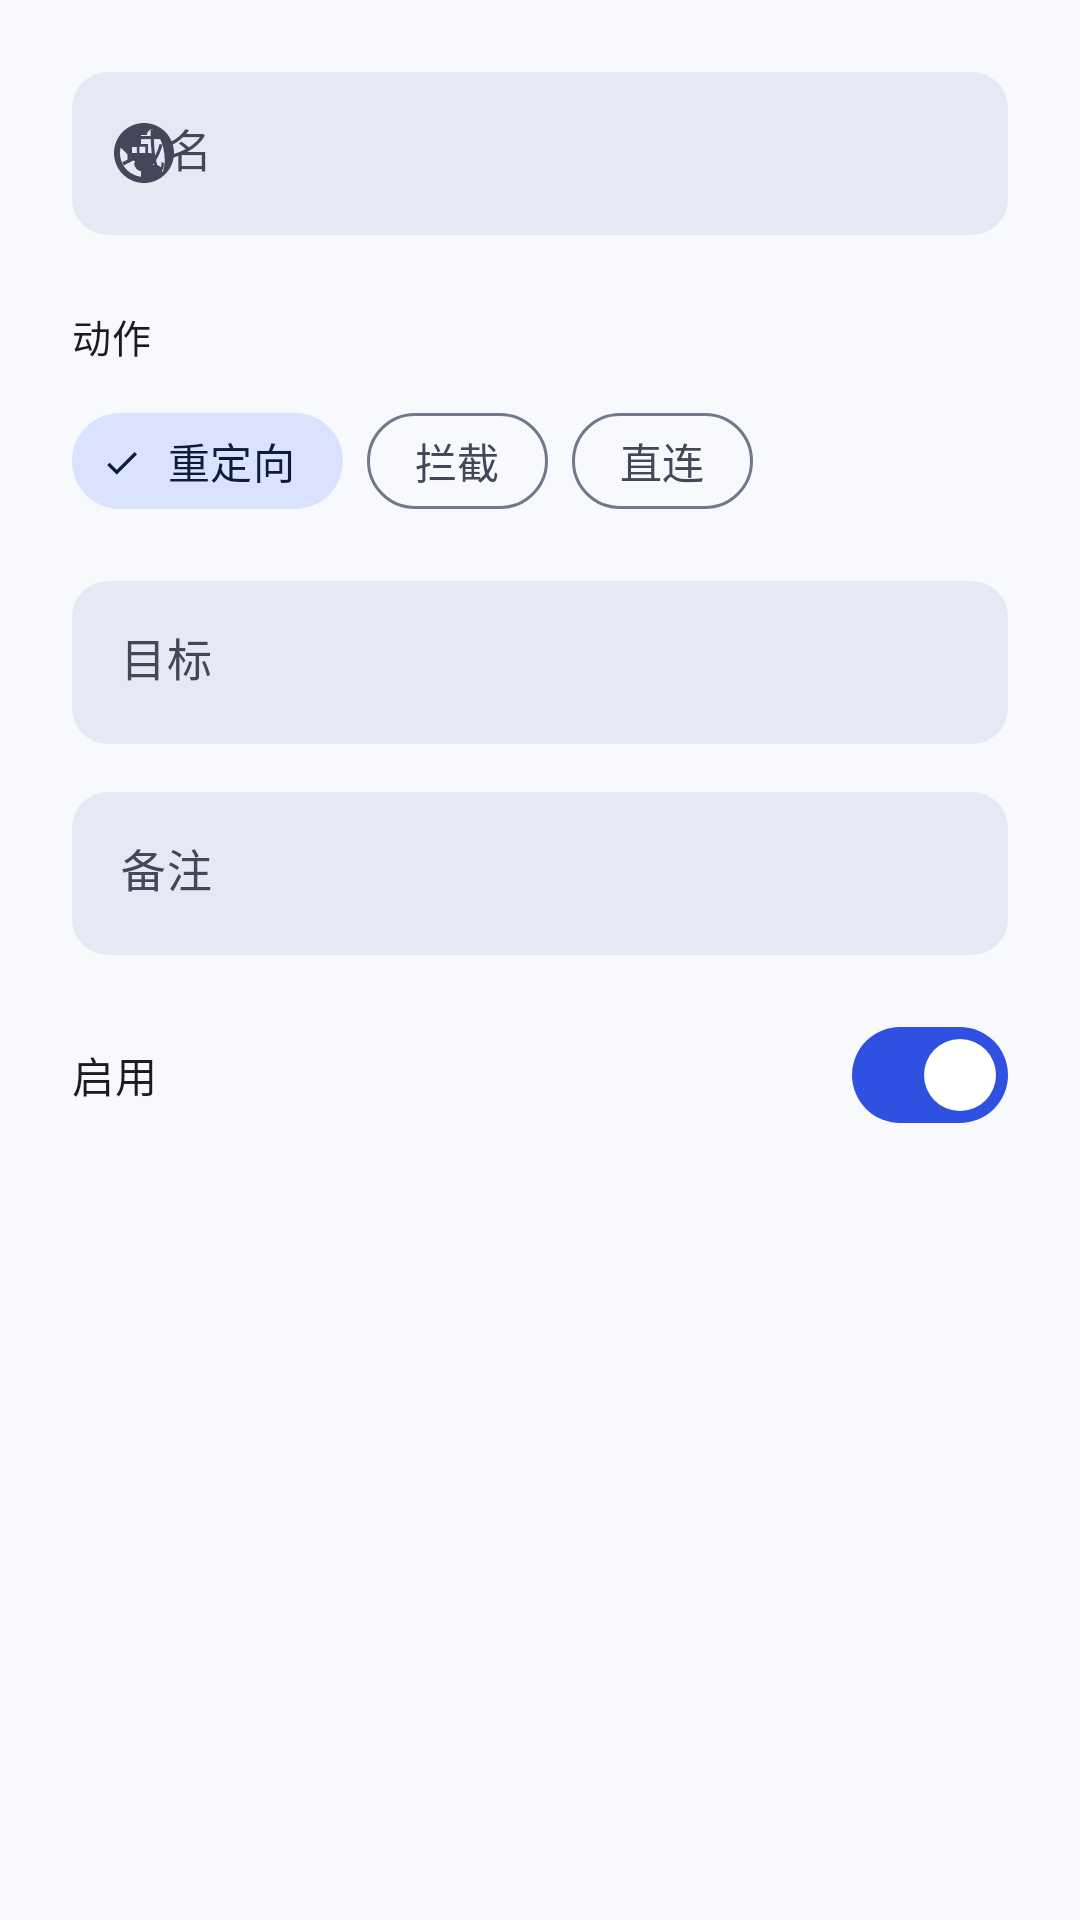

Reconstruct the res/layout file that produces this screen, plus the resources it refers to.
<!-- AndroidManifest.xml: application theme Theme.DnsOverride -->
<!-- res/layout/dialog_rule_edit.xml -->
<?xml version="1.0" encoding="utf-8"?>
<LinearLayout xmlns:android="http://schemas.android.com/apk/res/android"
    xmlns:app="http://schemas.android.com/apk/res-auto"
    android:layout_width="match_parent"
    android:layout_height="wrap_content"
    android:orientation="vertical"
    android:paddingStart="@dimen/space_lg"
    android:paddingTop="@dimen/space_lg"
    android:paddingEnd="@dimen/space_lg"
    android:paddingBottom="@dimen/space_md">

    <com.google.android.material.textfield.TextInputLayout
        android:layout_width="match_parent"
        android:layout_height="wrap_content"
        android:hint="@string/common_domain"
        app:startIconDrawable="@drawable/ic_discover"
        app:startIconTint="?attr/colorOnSurfaceVariant"
        style="@style/Widget.DnsOverride.TextField">

        <com.google.android.material.textfield.TextInputEditText
            android:id="@+id/editDomain"
            android:layout_width="match_parent"
            android:layout_height="wrap_content"
            android:inputType="textUri"
            android:textAppearance="@style/TextAppearance.DnsOverride.Body" />
    </com.google.android.material.textfield.TextInputLayout>

    <TextView
        android:layout_width="wrap_content"
        android:layout_height="wrap_content"
        android:layout_marginTop="@dimen/space_lg"
        android:layout_marginBottom="@dimen/space_xs"
        android:text="@string/common_action"
        android:textAppearance="@style/TextAppearance.DnsOverride.Label" />

    <com.google.android.material.chip.ChipGroup
        android:id="@+id/groupAction"
        android:layout_width="match_parent"
        android:layout_height="wrap_content"
        app:singleSelection="true"
        app:selectionRequired="true"
        app:checkedChip="@id/radioOverride">

        <com.google.android.material.chip.Chip
            android:id="@+id/radioOverride"
            style="@style/Widget.Material3.Chip.Filter"
            android:layout_width="wrap_content"
            android:layout_height="wrap_content"
            android:checked="true"
            android:text="@string/rule_action_override"
            app:chipCornerRadius="@dimen/radius_pill" />

        <com.google.android.material.chip.Chip
            android:id="@+id/radioBlock"
            style="@style/Widget.Material3.Chip.Filter"
            android:layout_width="wrap_content"
            android:layout_height="wrap_content"
            android:text="@string/rule_action_block"
            app:chipCornerRadius="@dimen/radius_pill" />

        <com.google.android.material.chip.Chip
            android:id="@+id/radioDirect"
            style="@style/Widget.Material3.Chip.Filter"
            android:layout_width="wrap_content"
            android:layout_height="wrap_content"
            android:text="@string/rule_action_direct"
            app:chipCornerRadius="@dimen/radius_pill" />
    </com.google.android.material.chip.ChipGroup>

    <com.google.android.material.textfield.TextInputLayout
        android:id="@+id/layoutIp"
        android:layout_width="match_parent"
        android:layout_height="wrap_content"
        android:layout_marginTop="@dimen/space_md"
        android:hint="@string/common_target"
        app:startIconDrawable="@drawable/ic_arrow_up"
        app:startIconTint="?attr/colorOnSurfaceVariant"
        style="@style/Widget.DnsOverride.TextField">

        <com.google.android.material.textfield.TextInputEditText
            android:id="@+id/editIp"
            android:layout_width="match_parent"
            android:layout_height="wrap_content"
            android:inputType="text"
            android:textAppearance="@style/TextAppearance.DnsOverride.Body" />
    </com.google.android.material.textfield.TextInputLayout>

    <com.google.android.material.textfield.TextInputLayout
        android:layout_width="match_parent"
        android:layout_height="wrap_content"
        android:layout_marginTop="@dimen/space_md"
        android:hint="@string/common_note"
        style="@style/Widget.DnsOverride.TextField">

        <com.google.android.material.textfield.TextInputEditText
            android:id="@+id/editNote"
            android:layout_width="match_parent"
            android:layout_height="wrap_content"
            android:inputType="text"
            android:textAppearance="@style/TextAppearance.DnsOverride.Body" />
    </com.google.android.material.textfield.TextInputLayout>

    <com.google.android.material.materialswitch.MaterialSwitch
        android:id="@+id/checkEnabled"
        android:layout_width="match_parent"
        android:layout_height="wrap_content"
        android:layout_marginTop="@dimen/space_md"
        android:checked="true"
        android:text="@string/common_enabled" />
</LinearLayout>
<!-- resources referenced by this layout -->
<resources>
  <dimen name="radius_pill">999dp</dimen>
  <dimen name="space_lg">24dp</dimen>
  <dimen name="space_md">16dp</dimen>
  <dimen name="space_xs">8dp</dimen>
  <string name="common_action">动作</string>
  <string name="common_domain">域名</string>
  <string name="common_enabled">启用</string>
  <string name="common_note">备注</string>
  <string name="common_target">目标</string>
  <string name="rule_action_block">拦截</string>
  <string name="rule_action_direct">直连</string>
  <string name="rule_action_override">重定向</string>
  <style name="TextAppearance.DnsOverride.Body" parent="TextAppearance.Material3.BodyLarge">
          <item name="android:textSize">@dimen/text_body</item>
          <item name="android:lineSpacingExtra">2dp</item>
      </style>
  <style name="TextAppearance.DnsOverride.Label" parent="TextAppearance.Material3.LabelLarge">
          <item name="android:textSize">@dimen/text_label</item>
          <item name="android:fontFamily">sans-serif-medium</item>
          <item name="android:letterSpacing">0.01</item>
      </style>
  <dimen name="text_body">15sp</dimen>
  <dimen name="text_label">13sp</dimen>
  <dimen name="radius_sm">12dp</dimen>
  <color name="brand_primary">#2F50E1</color>
  <color name="md_theme_light_primary">#2F50E1</color>
  <color name="md_theme_light_onPrimary">#FFFFFF</color>
  <color name="md_theme_light_primaryContainer">#DCE3FF</color>
  <color name="md_theme_light_onPrimaryContainer">#00145C</color>
  <color name="md_theme_light_secondary">#47588A</color>
  <color name="md_theme_light_onSecondary">#FFFFFF</color>
  <color name="md_theme_light_secondaryContainer">#D9E2FF</color>
  <color name="md_theme_light_onSecondaryContainer">#0E1B3C</color>
  <color name="md_theme_light_tertiary">#8C5100</color>
  <color name="md_theme_light_onTertiary">#FFFFFF</color>
  <color name="md_theme_light_tertiaryContainer">#FFDCBE</color>
  <color name="md_theme_light_onTertiaryContainer">#2C1600</color>
  <color name="md_theme_light_error">#BA1A1A</color>
  <color name="md_theme_light_onError">#FFFFFF</color>
  <color name="md_theme_light_errorContainer">#FFDAD6</color>
  <color name="md_theme_light_onErrorContainer">#410002</color>
  <color name="md_theme_light_background">#F7F9FD</color>
  <color name="md_theme_light_onBackground">#15181F</color>
  <color name="md_theme_light_surface">#F7F9FD</color>
  <color name="md_theme_light_onSurface">#15181F</color>
  <color name="md_theme_light_onSurfaceVariant">#44465A</color>
  <color name="md_theme_light_surfaceVariant">#DFE2F0</color>
  <color name="md_theme_light_surfaceContainerLowest">#FFFFFF</color>
  <color name="md_theme_light_surfaceContainerLow">#F1F4FB</color>
  <color name="md_theme_light_surfaceContainer">#EBEFF8</color>
  <color name="md_theme_light_surfaceContainerHigh">#E5E9F3</color>
  <color name="md_theme_light_surfaceContainerHighest">#DFE3EE</color>
  <color name="md_theme_light_outline">#74768A</color>
  <color name="md_theme_light_outlineVariant">#C6C8DB</color>
  <style name="ShapeAppearance.DnsOverride.Small" parent="ShapeAppearance.Material3.Corner.Small">
          <item name="cornerSize">12dp</item>
      </style>
  <style name="ShapeAppearance.DnsOverride.Medium" parent="ShapeAppearance.Material3.Corner.Medium">
          <item name="cornerSize">20dp</item>
      </style>
  <style name="ShapeAppearance.DnsOverride.Large" parent="ShapeAppearance.Material3.Corner.Large">
          <item name="cornerSize">28dp</item>
      </style>
  <style name="Widget.DnsOverride.Snackbar" parent="Widget.Material3.Snackbar">
          <item name="cornerRadius">14dp</item>
      </style>
  <dimen name="radius_md">20dp</dimen>
  <color name="card_surface">#FFFFFF</color>
</resources>
